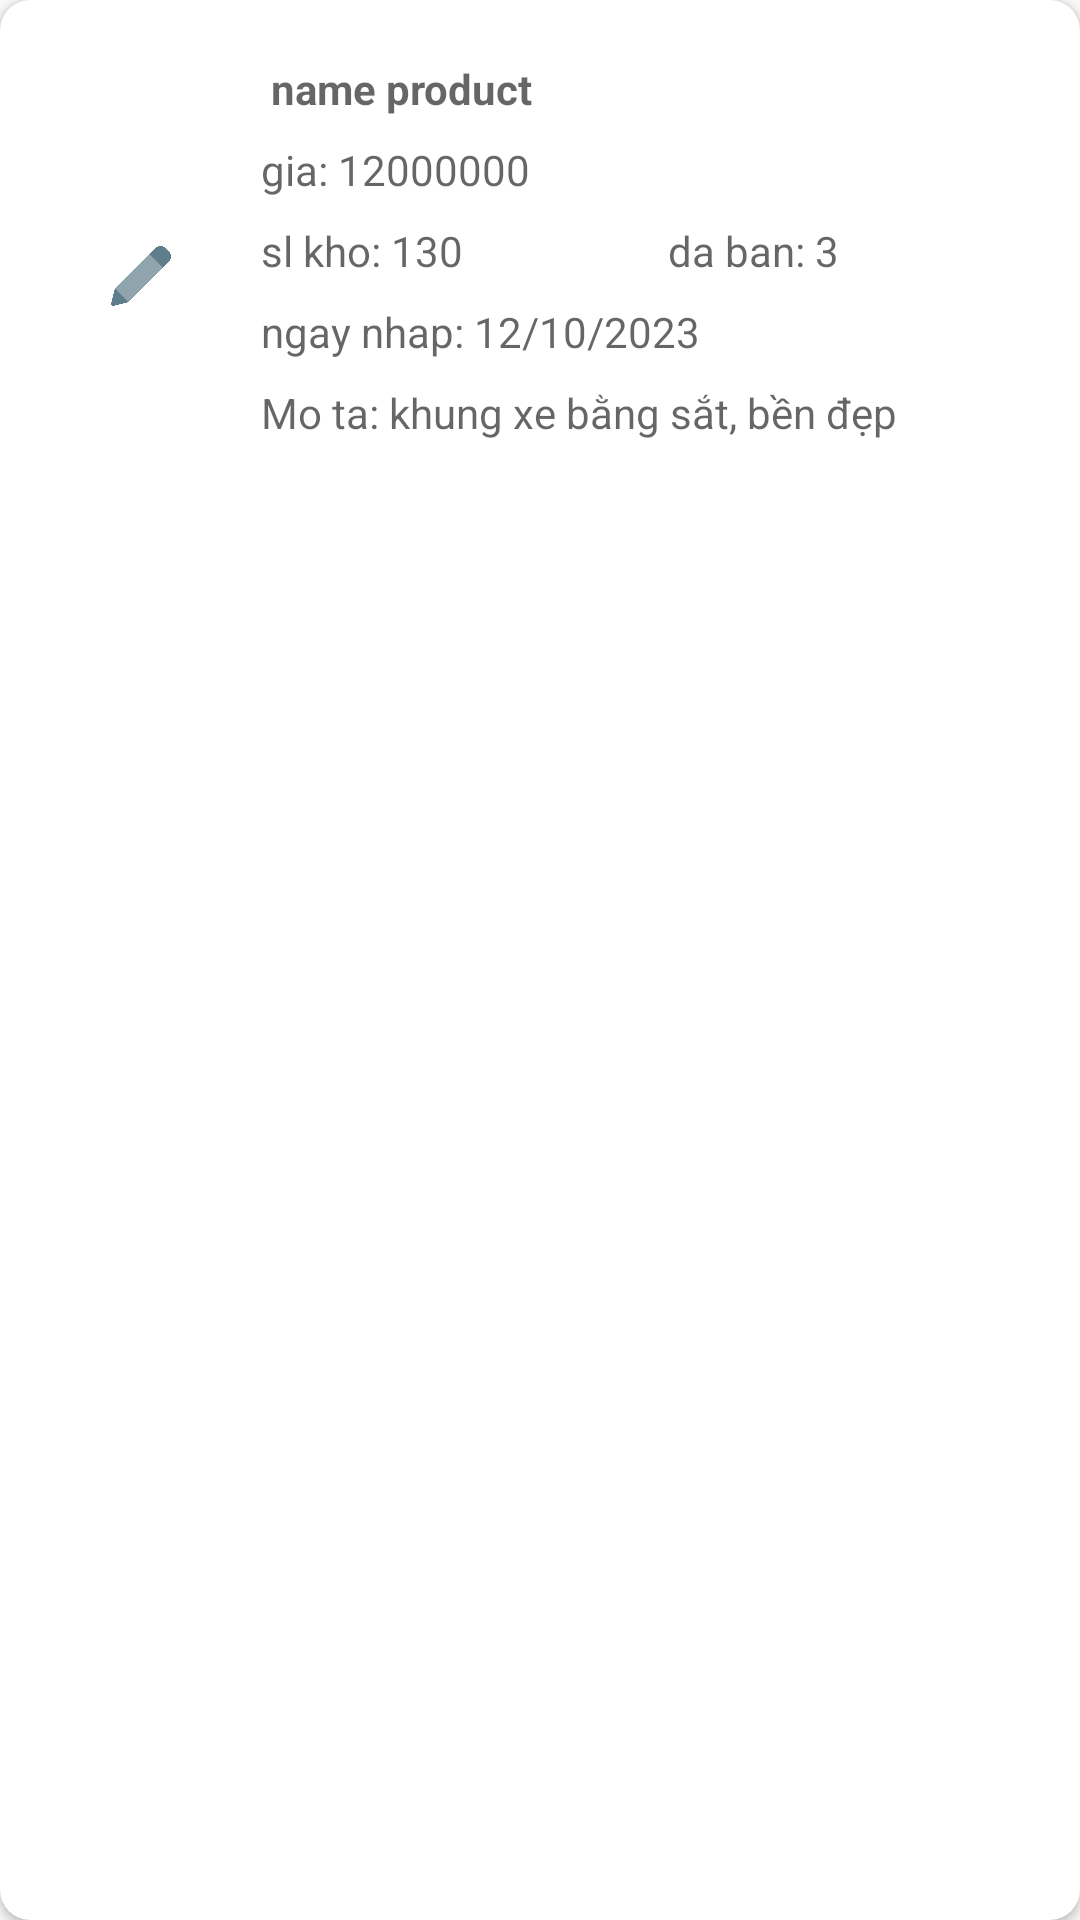

Write the Android layout XML for this screen, with the resource values it uses.
<!-- AndroidManifest.xml: application theme Theme.UngdungBanXedap -->
<!-- res/layout/layout_item_product.xml -->
<?xml version="1.0" encoding="utf-8"?>
<androidx.cardview.widget.CardView xmlns:android="http://schemas.android.com/apk/res/android"
    xmlns:tools="http://schemas.android.com/tools"
    android:layout_width="match_parent"
    android:layout_height="wrap_content"
    xmlns:app="http://schemas.android.com/apk/res-auto"
    app:cardCornerRadius="10dp"
    android:background="@color/white"
    android:layout_margin="5dp">

    <LinearLayout
        android:layout_margin="5dp"
        android:orientation="horizontal"
        android:padding="7dp"
        android:background="@color/white"
        android:layout_width="match_parent"
        android:layout_height="wrap_content">

        <LinearLayout
            android:orientation="vertical"
            android:layout_width="wrap_content"
            android:layout_height="wrap_content">
            <ImageView
                android:id="@+id/id_img_qly_product"
                android:layout_width="70dp"
                android:layout_height="60dp"
                />
            <ImageView
                android:layout_marginTop="10dp"
                android:id="@+id/id_edit_product"
                android:layout_width="20dp"
                android:layout_height="20dp"
                android:layout_gravity="center"
                android:src="@drawable/img_7" />
            <ImageView
                android:id="@+id/id_del_product"
                android:layout_width="20dp"
                android:layout_height="20dp"
                android:layout_gravity="center"
                android:layout_marginTop="10dp"
                android:src="@drawable/img_8" />
        </LinearLayout>


        <LinearLayout
            android:orientation="vertical"
            android:layout_width="0dp"
            android:layout_weight="1"
            android:layout_marginLeft="5dp"
            android:layout_height="wrap_content">

            <TextView
                android:id="@+id/id_name_qly_product"
                android:layout_width="wrap_content"
                android:layout_height="wrap_content"
                android:layout_marginTop="8dp"
                android:textStyle="bold"
                android:hint=" name product"
                android:textColor="@color/black" />

            <LinearLayout
                android:orientation="horizontal"
                android:weightSum="10"
                android:layout_width="match_parent"
                android:layout_height="wrap_content">
                <TextView
                    android:id="@+id/id_price_qly_product"
                    android:layout_width="wrap_content"
                    android:layout_height="wrap_content"
                    android:layout_weight="3"
                    android:layout_marginTop="8dp"
                    android:textColor="@color/black"
                    android:hint="gia: 12000000"/>

            </LinearLayout>
            <LinearLayout
                android:orientation="horizontal"
                android:weightSum="10"
                android:layout_width="match_parent"
                android:layout_height="wrap_content">
                <TextView
                    android:id="@+id/id_stock_qly_product"
                    android:layout_width="wrap_content"
                    android:layout_height="wrap_content"
                    android:layout_weight="5"
                    android:layout_marginTop="8dp"
                    android:textColor="@color/black"
                    android:hint="sl kho: 130"/>
                <TextView
                    android:id="@+id/id_sold_qly_product"
                    android:layout_width="wrap_content"
                    android:layout_height="wrap_content"
                    android:layout_marginTop="8dp"
                    android:layout_weight="5"
                    android:textColor="@color/black"
                    android:hint="da ban: 3"/>
            </LinearLayout>
            <TextView
                android:id="@+id/id_import_product"
                android:layout_width="wrap_content"
                android:layout_height="wrap_content"
                android:layout_marginTop="8dp"
                android:textColor="@color/black"
                android:hint="ngay nhap: 12/10/2023"/>
            <TextView
                android:id="@+id/id_describe_qly_product"
                android:layout_width="wrap_content"
                android:layout_height="wrap_content"
                android:layout_marginTop="8dp"
                android:textColor="@color/black"
                android:hint="Mo ta: khung xe bằng sắt, bền đẹp"/>
        </LinearLayout>


    </LinearLayout>
</androidx.cardview.widget.CardView>
<!-- resources referenced by this layout -->
<resources>
  <color name="black">#FF000000</color>
  <color name="white">#FFFFFFFF</color>
  <!-- drawable img_7: png bitmap (drawable, 7207 bytes) -->
  <style name="Theme.UngdungBanXedap" parent="Theme.AppCompat.DayNight.NoActionBar">
          
          <item name="colorPrimary">@color/purple_500</item>
          <item name="colorPrimaryVariant">@color/purple_700</item>
          <item name="colorOnPrimary">@color/white</item>
          
          <item name="colorSecondary">@color/teal_200</item>
          <item name="colorSecondaryVariant">@color/teal_700</item>
          <item name="colorOnSecondary">@color/black</item>
          
          <item name="android:statusBarColor">?attr/colorPrimaryVariant</item>
          
      </style>
  <color name="purple_500">#FF6200EE</color>
  <color name="purple_700">#FF3700B3</color>
  <color name="teal_200">#FF03DAC5</color>
  <color name="teal_700">#FF018786</color>
</resources>
